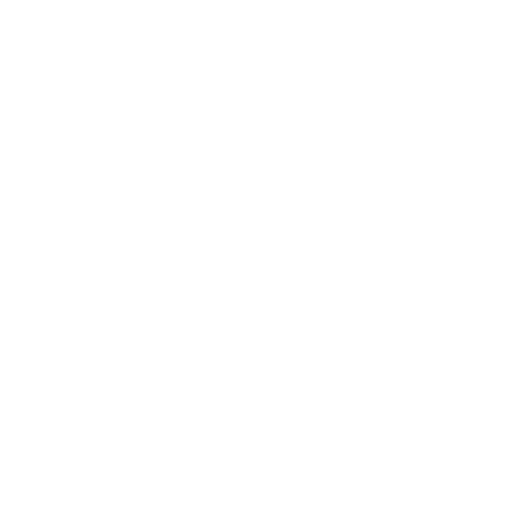
t = 0.00 s
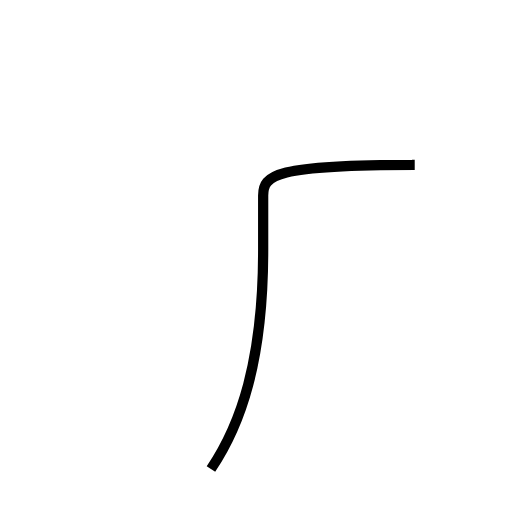
t = 1.32 s
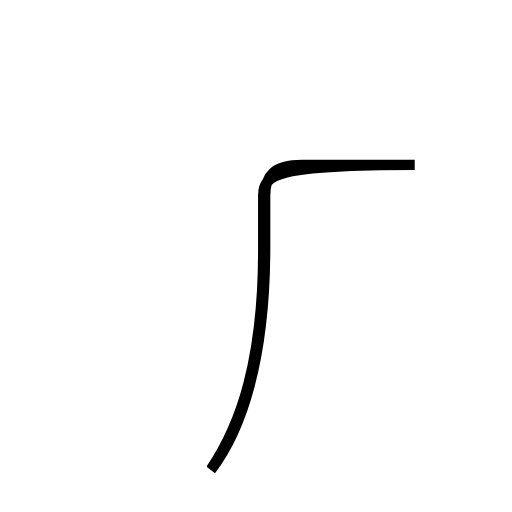
t = 2.64 s
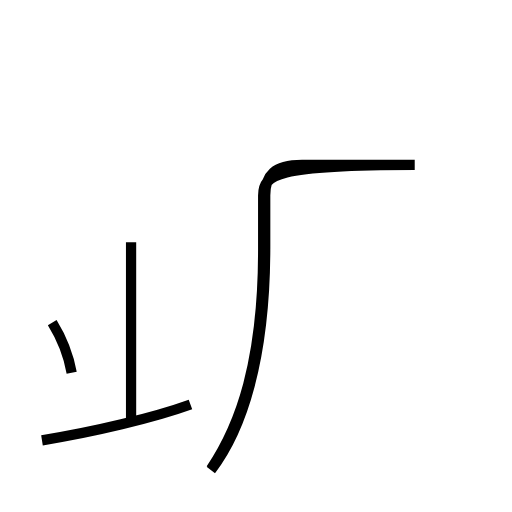
t = 3.77 s
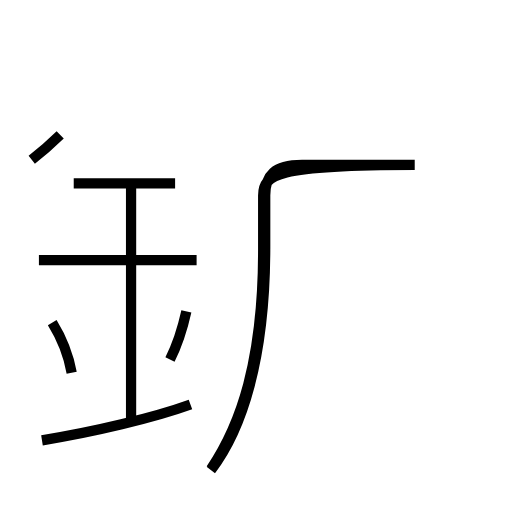
t = 4.97 s
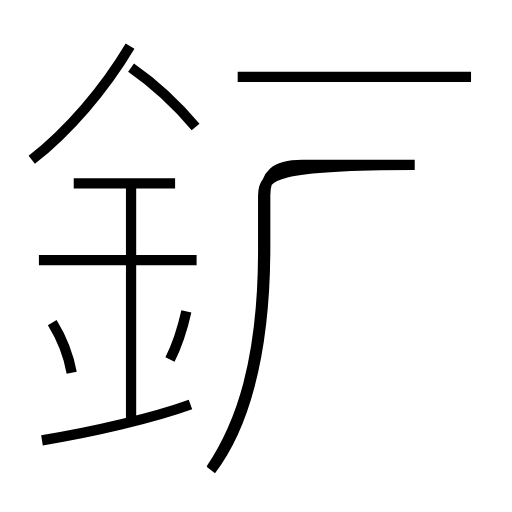
t = 6.24 s

The animated SVG that drew these frames (rendered in a browser with its animation timeline set to each time). Animation: 10 SMIL elements (animate=10); one cycle of 6.24 s.

<?xml version='1.0' encoding='utf-8'?>
<svg viewBox="0.0 -6.0 50.0 50.0" version="1.1" xmlns="http://www.w3.org/2000/svg"><rect x="-1000" y="-1000" width="2000" height="2000" stroke="white" fill="white" /><g style="fill:none;stroke:#000000;stroke-width:1"><path d="M 20.6 1.8 C 23.5 -2.5 25.7 -8.7 25.7 -19.6 L 25.7 -24.9 C 25.7 -26.9 26.8 -27.9 40.5 -27.9 L 29.5 -27.9 C 26.8 -27.9 25.9 -26.9 25.9 -24.9 L 25.9 -19.9 C 25.9 -8.9 23.6 -2.0 20.6 1.9 " transform="translate(0.0 38.0)" stroke-dasharray="87.97784778804706" stroke-dashoffset="87.97784778804706"><animate attributeName="stroke-dashoffset" from="87.97784778804706" to="0" dur="2.6393354336414117s" begin="0s" fill="freeze" /></path><path d="M 4.1 -1.0 C 9.1 -1.8 15.0 -3.2 18.6 -4.5 " transform="translate(0.0 38.0)" stroke-dasharray="14.934153231367684" stroke-dashoffset="14.934153231367684"><animate attributeName="stroke-dashoffset" from="14.934153231367684" to="0" dur="0.44802459694103053s" begin="2.6393354336414117s" fill="freeze" /></path><path d="M 7.0 -7.6 C 6.7 -9.3 5.9 -11.2 5.1 -12.5 " transform="translate(0.0 38.0)" stroke-dasharray="5.283039710738841" stroke-dashoffset="5.283039710738841"><animate attributeName="stroke-dashoffset" from="5.283039710738841" to="0" dur="0.15849119132216521s" begin="3.0873600305824422s" fill="freeze" /></path><path d="M 12.8 -2.8 L 12.8 -26.2 " transform="translate(0.0 38.0)" stroke-dasharray="23.4" stroke-dashoffset="23.4"><animate attributeName="stroke-dashoffset" from="23.4" to="0" dur="0.702s" begin="3.2458512219046076s" fill="freeze" /></path><path d="M 16.6 -8.9 C 17.2 -10.1 17.8 -11.8 18.2 -13.6 " transform="translate(0.0 38.0)" stroke-dasharray="4.976227791843018" stroke-dashoffset="4.976227791843018"><animate attributeName="stroke-dashoffset" from="4.976227791843018" to="0" dur="0.14928683375529053s" begin="3.9478512219046076s" fill="freeze" /></path><path d="M 19.2 -18.6 L 3.8 -18.6 " transform="translate(0.0 38.0)" stroke-dasharray="15.399999999999999" stroke-dashoffset="15.399999999999999"><animate attributeName="stroke-dashoffset" from="15.399999999999999" to="0" dur="0.46199999999999997s" begin="4.097138055659898s" fill="freeze" /></path><path d="M 17.1 -26.1 L 7.2 -26.1 " transform="translate(0.0 38.0)" stroke-dasharray="9.900000000000002" stroke-dashoffset="9.900000000000002"><animate attributeName="stroke-dashoffset" from="9.900000000000002" to="0" dur="0.29700000000000004s" begin="4.559138055659898s" fill="freeze" /></path><path d="M 3.1 -28.4 C 6.7 -31.2 10.2 -35.3 12.7 -39.5 " transform="translate(0.0 38.0)" stroke-dasharray="14.754926362292565" stroke-dashoffset="14.754926362292565"><animate attributeName="stroke-dashoffset" from="14.754926362292565" to="0" dur="0.4426477908687769s" begin="4.856138055659898s" fill="freeze" /></path><path d="M 19.1 -31.6 C 17.5 -33.5 15.1 -35.8 12.8 -37.4 " transform="translate(0.0 38.0)" stroke-dasharray="8.58518611751754" stroke-dashoffset="8.58518611751754"><animate attributeName="stroke-dashoffset" from="8.58518611751754" to="0" dur="0.2575555835255262s" begin="5.298785846528674s" fill="freeze" /></path><path d="M 46.0 -36.5 L 23.2 -36.5" transform="translate(0.0 38.0)" stroke-dasharray="22.8" stroke-dashoffset="22.8"><animate attributeName="stroke-dashoffset" from="22.8" to="0" dur="0.6839999999999999s" begin="5.556341430054201s" fill="freeze" /></path></g></svg>
